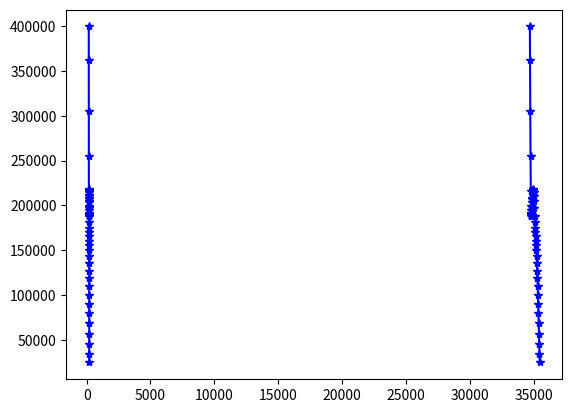

This chart was generated by the following Python code:
import numpy as np
import numpy.linalg
import matplotlib.pyplot as plt
import scipy.interpolate

#Screen coordinates of axes in columns. 1 at bottom row of matrix is required to make it square
X=np.array([[326.75,1913.5,326.5],
            [990,989.5,81.5],
            [1,1,1]])
print("X: ",X)
#Data coordinates of latitude axes in columns
Blat=np.array([[34680,35520,34680],
            [   24,   24,   36],
            [    1,    1,    1]])
print("Blat: ",Blat)
#Data coordinates of east longitude axes in columns
Blon=np.array([[34680,35520,34680],
               [  156,  156,  204],
               [    1,    1,    1]])
print("Blon: ",Blon)
#Data coordinates of altitude axes in columns
Balt=np.array([[34680,35520,34680],
               [-40e3,-40e3,440e3],
               [    1,    1,    1]])
print("Balt: ",Balt)
#Transformation from pixel to data coordinates
#A@X=B
#A@X@X^-1=B@X^-1
#A       =B@X^-1
Alat=Blat @ numpy.linalg.inv(X)
print("Alat: ",Alat)
Alon=Blon @ numpy.linalg.inv(X)
print("Alon: ",Alon)
Aalt=Balt @ numpy.linalg.inv(X)
print("Aalt: ",Aalt)
#Test - all elements should be very small, near machine epsilon, ideally zero
print("lat test: ",Blat-(Alat @ X))
print("lon test: ",Blon-(Alon @ X))
print("alt test: ",Balt-(Aalt @ X))

#Time scale
TimeData=[[364,989.75],
[401.5,990.25],
[439.5,990.75],
[476.5,990.5],
[515.75,990.5],
[553.25,990.5],
[591,990.5],
[628.25,990.75],
[665.75,990.5],
[703.5,990.5],
[741.5,990.5],
[779,990.5],
[817,990.5],
[854.5,990.5],
[891.5,990.75],
[929.5,990.75],
[967,990.25],
[1004,990.5],
[1042.25,990.75],
[1080.5,990.75],
[1118.75,990.5],
[1156.75,990.25],
[1194.5,990.5],
[1232.25,990.5],
[1270,990.5],
[1307.75,990.5],
[1345.25,990.5],
[1383,990],
[1421.5,990],
[1458.5,990],
[1496.5,989.75],
[1534,990],
[1572.25,990.25],
[1609.5,990],
[1648,989.75],
[1685,989.75],
[1723.5,989.5],
[1761.5,989.25],
[1799.5,989.5],
[1838,989.25],
[1875.5,989.5]]

TimeScale=np.zeros((3,len(TimeData)+2))
TimeScale[:,0]=X[:,0]
for i in range(len(TimeData)):
    TimeScale[:,i+1]=np.array([TimeData[i]+[1]])
TimeScale[:,-1]=X[:,1]
print("TimeScale: ",TimeScale)
print("TimeDataScale: ",Alat @ TimeScale)
TimeData=(Alat @ TimeScale)[0,:]
print("TimeData: ",TimeData)
RoundedTimeData=np.round(TimeData/20)*20
print("RoundedTimeData: ",RoundedTimeData)
TimeMap={}
ReverseTimeMap={}
for i in range(len(TimeData)):
    TimeMap[TimeData[i]]=RoundedTimeData[i]
    ReverseTimeMap[RoundedTimeData[i]]=TimeData[i]
print("TimeMap: ",TimeMap)
print("ReverseTimeMap: ",ReverseTimeMap)
#plt.plot(RoundedTimeData,RoundedTimeData-TimeData)
#plt.show()

#Vertical grid scale
VertData=[[326.75,952.25],
[327,914.5],
[327,876],
[327,838.5],
[327.25,801],
[327,763],
[327,725.25],
[327.25,686.75],
[326.75,649.25],
[326.75,611.75],
[327,574.25],
[326.75,536],
[327,498.5],
[326.75,460.25],
[326.75,422],
[326.5,384.75],
[326.5,346.5],
[326.5,308.75],
[326.5,271.5],
[326.5,233],
[326.5,195.5],
[326.5,157.5],
[326.5,119.25]]

VertScale=np.zeros((3,len(VertData)+2))
VertScale[:,0]=X[:,0]
for i in range(len(VertData)):
    VertScale[:,i+1]=np.array([VertData[i]+[1]])
VertScale[:,-1]=X[:,2]
print("VertScale: ",VertScale)
print("Alat @ VertScale: ",Alat @ VertScale)
VertData=(Alat @ VertScale)[1,:]
print("VertData: ",VertData)
RoundedVertData=np.round(VertData/0.5)*0.5
print("RoundedVertData: ",RoundedVertData)
#plt.plot(RoundedVertData,RoundedVertData-VertData)
#plt.show()

#Latitude data
LatData=Alat @ np.array([[379,329,1],
[401,330,1],
[439.5,333,1],
[476.75,337.75,1],
[515.25,345.25,1],
[552.25,354.25,1],
[590.5,363.5,1],
[627.75,372.5,1],
[665.25,381,1],
[703.25,390.25,1],
[741,400.75,1],
[778.5,412,1],
[816.25,426,1],
[853.75,441,1],
[891.25,457,1],
[929,473.5,1],
[966.25,491,1],
[1002.75,509.5,1],
[1041.5,527.75,1],
[1079.25,546.75,1],
[1117.5,566.75,1],
[1156,585.5,1],
[1193.5,602.5,1],
[1231.75,618.75,1],
[1269,634.75,1],
[1307.25,647.25,1],
[1344.5,659.75,1],
[1382.5,672,1],
[1420.5,682,1],
[1457.75,692.5,1],
[1496.25,698.75,1],
[1533.75,704.5,1],
[1571.5,709,1],
[1609,712,1],
[1647,715,1],
[1684.75,716.75,1],
[1722.75,718,1],
[1760.75,718.5,1],
[1798.75,719.25,1],
[1837,719.5,1],
[1850.25,719.75,1]]).T

def FixTimeSeries(Data):
    global TimeData,TimeMap,ReverseTimeMap
    for i in range(Data.shape[1]):
        rounded=np.round(Data[0,i]/20)*20
        if np.abs(Data[0,i]-ReverseTimeMap[rounded])<3:
            #Grid snap
            Data[0,i]=rounded
        else:
            #Figure out the linear interpolated time mapping
            #which segment are we in?
            for j in range(len(TimeData)):
                if Data[0,i]<TimeData[j]:
                    t=(Data[0,i]-TimeData[j-1])/(TimeData[j]-TimeData[j-1])
                    Data[0,i]=(1-t)*TimeMap[TimeData[j-1]]+t*TimeMap[TimeData[j]]
                    break

FixTimeSeries(LatData)
print("LatData: ",LatData)

#Latitude data
LonData=Alon @ np.array([[378.75,799,1],
[401.5,776.75,1],
[439.75,736.75,1],
[476.75,700.25,1],
[516,660.75,1],
[553,627,1],
[590.75,593.25,1],
[628.75,561.75,1],
[666,532.25,1],
[704,504.75,1],
[741,477.75,1],
[778.5,453.25,1],
[816.25,429,1],
[853.5,405.5,1],
[891.5,381.25,1],
[928.25,359.5,1],
[966,336.75,1],
[1002,315,1],
[1041.5,294.75,1],
[1078.75,274.75,1],
[1117,257,1],
[1154.75,239.25,1],
[1193,222.25,1],
[1231.25,207,1],
[1268.25,194.25,1],
[1306,181.75,1],
[1342.75,171.5,1],
[1381.75,161.25,1],
[1418.75,151.5,1],
[1456.75,143,1],
[1494,137.5,1],
[1532.5,133,1],
[1570,129,1],
[1607.5,125.75,1],
[1645.25,124,1],
[1682.75,122.75,1],
[1721,122,1],
[1758.25,121.5,1],
[1796.5,121.5,1],
[1834,121.25,1],
[1848.25,121,1]]).T
FixTimeSeries(LonData)
print("LonData: ",LonData)
#plt.plot(LonData[1,:],LatData[1,:],'*-b')
#plt.show()

#Latitude data
AltData=Aalt @ np.array([[375.75,158,1],
[401.25,229.5,1],
[439.5,336.25,1],
[477,431.25,1],
[516,505.5,1],
[535.75,536,1],
[552.25,552,1],
[560,556.25,1],
[568.25,558.25,1],
[576.75,557,1],
[585,555,1],
[591.25,552.75,1],
[610,545.25,1],
[628.75,538.75,1],
[665.75,528.25,1],
[703.75,522.75,1],
[741.5,518.75,1],
[778.5,513.5,1],
[816.75,507.25,1],
[854,502.5,1],
[872.5,501.5,1],
[891.25,502.5,1],
[928.75,507.25,1],
[966.5,514.75,1],
[1003,525.25,1],
[1042.25,541,1],
[1079.25,556.75,1],
[1117.5,571,1],
[1155.75,582.75,1],
[1193.25,591.75,1],
[1231.75,600.25,1],
[1269.25,609.5,1],
[1307.25,619.25,1],
[1344.5,630,1],
[1382.5,642.5,1],
[1420.75,657.25,1],
[1457.75,672.75,1],
[1496.25,688.75,1],
[1534.25,706,1],
[1571.5,723.75,1],
[1609.25,742.5,1],
[1647.5,763,1],
[1684.5,783.75,1],
[1723.25,806.5,1],
[1761,827.5,1],
[1799,849.25,1],
[1829.5,866.5,1]]).T
FixTimeSeries(AltData)
print("AltData: ",AltData)
plt.plot(AltData[0,:],AltData[1,:],'*-b')
plt.show()

t0=np.min([LatData[0,0],LonData[0,0],AltData[0,0]])
t1=np.max([LatData[0,-1],LonData[0,-1],AltData[0,-1]])
LatData[0,0]=t0
LonData[0,0]=t0
AltData[0,0]=t0
LatData[0,-1]=t1
LonData[0,-1]=t1
AltData[0,-1]=t1

Lat=scipy.interpolate.interp1d(LatData[0,:],LatData[1,:],kind='cubic')
Lon=scipy.interpolate.interp1d(LonData[0,:],LonData[1,:],kind='cubic')
Alt=scipy.interpolate.interp1d(AltData[0,:],AltData[1,:],kind='cubic')

print("t,lon (degE),lat (deg),alt (ft)")
for t in AltData[0,:]:
    print(t,",",Lon(t),",",Lat(t),",",Alt(t))

plt.plot(Lon(AltData[0,:]),Alt(AltData[0,:]),"*-b")
plt.show()